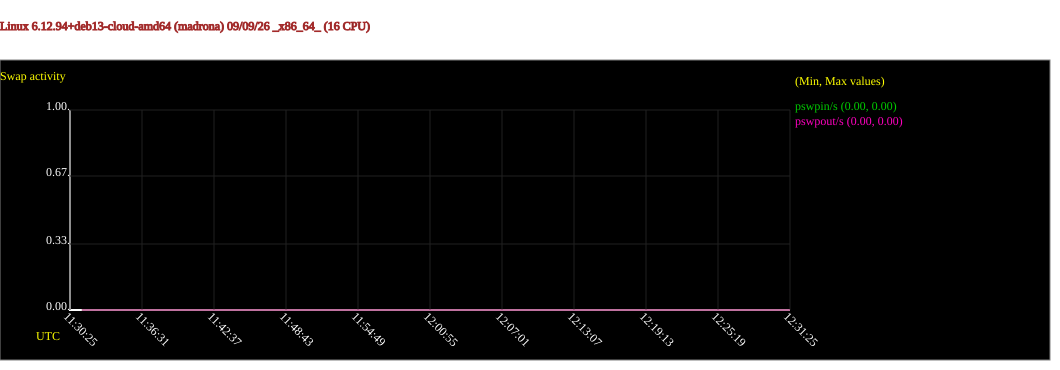

Source data for this figure (header and first rows):
# hostname; interval; timestamp; pswpin/s; pswpout/s
madrona; 60; 1788953485; 0.00; 0.00
madrona; 60; 1788953545; 0.00; 0.00
madrona; 60; 1788953605; 0.00; 0.00
madrona; 60; 1788953665; 0.00; 0.00
madrona; 60; 1788953725; 0.00; 0.00
madrona; 60; 1788953785; 0.00; 0.00
madrona; 60; 1788953845; 0.00; 0.00
madrona; 60; 1788953905; 0.00; 0.00
madrona; 60; 1788953965; 0.00; 0.00
madrona; 60; 1788954025; 0.00; 0.00
madrona; 60; 1788954085; 0.00; 0.00
madrona; 60; 1788954145; 0.00; 0.00
madrona; 60; 1788954205; 0.00; 0.00
madrona; 60; 1788954265; 0.00; 0.00
madrona; 60; 1788954325; 0.00; 0.00
madrona; 60; 1788954385; 0.00; 0.00
madrona; 60; 1788954445; 0.00; 0.00
madrona; 60; 1788954505; 0.00; 0.00
madrona; 60; 1788954565; 0.00; 0.00
madrona; 60; 1788954625; 0.00; 0.00
madrona; 60; 1788954685; 0.00; 0.00
madrona; 60; 1788954745; 0.00; 0.00
madrona; 60; 1788954805; 0.00; 0.00
madrona; 60; 1788954865; 0.00; 0.00
madrona; 60; 1788954925; 0.00; 0.00
madrona; 60; 1788954985; 0.00; 0.00
madrona; 60; 1788955045; 0.00; 0.00
madrona; 60; 1788955105; 0.00; 0.00
madrona; 60; 1788955165; 0.00; 0.00
madrona; 60; 1788955225; 0.00; 0.00
madrona; 60; 1788955285; 0.00; 0.00
madrona; 60; 1788955345; 0.00; 0.00
madrona; 60; 1788955405; 0.00; 0.00
madrona; 60; 1788955465; 0.00; 0.00
madrona; 60; 1788955525; 0.00; 0.00
madrona; 60; 1788955585; 0.00; 0.00
madrona; 60; 1788955645; 0.00; 0.00
madrona; 60; 1788955705; 0.00; 0.00
madrona; 60; 1788955765; 0.00; 0.00
madrona; 60; 1788955825; 0.00; 0.00
madrona; 60; 1788955885; 0.00; 0.00
madrona; 60; 1788955945; 0.00; 0.00
madrona; 60; 1788956005; 0.00; 0.00
madrona; 60; 1788956065; 0.00; 0.00
madrona; 60; 1788956125; 0.00; 0.00
madrona; 60; 1788956185; 0.00; 0.00
madrona; 60; 1788956245; 0.00; 0.00
madrona; 60; 1788956305; 0.00; 0.00
madrona; 60; 1788956365; 0.00; 0.00
madrona; 60; 1788956425; 0.00; 0.00
madrona; 60; 1788956485; 0.00; 0.00
madrona; 60; 1788956545; 0.00; 0.00
madrona; 60; 1788956605; 0.00; 0.00
madrona; 60; 1788956665; 0.00; 0.00
madrona; 60; 1788956725; 0.00; 0.00
madrona; 60; 1788956785; 0.00; 0.00
madrona; 60; 1788956845; 0.00; 0.00
madrona; 60; 1788956905; 0.00; 0.00
madrona; 60; 1788956965; 0.00; 0.00
madrona; 60; 1788957025; 0.00; 0.00
... 1 more rows
